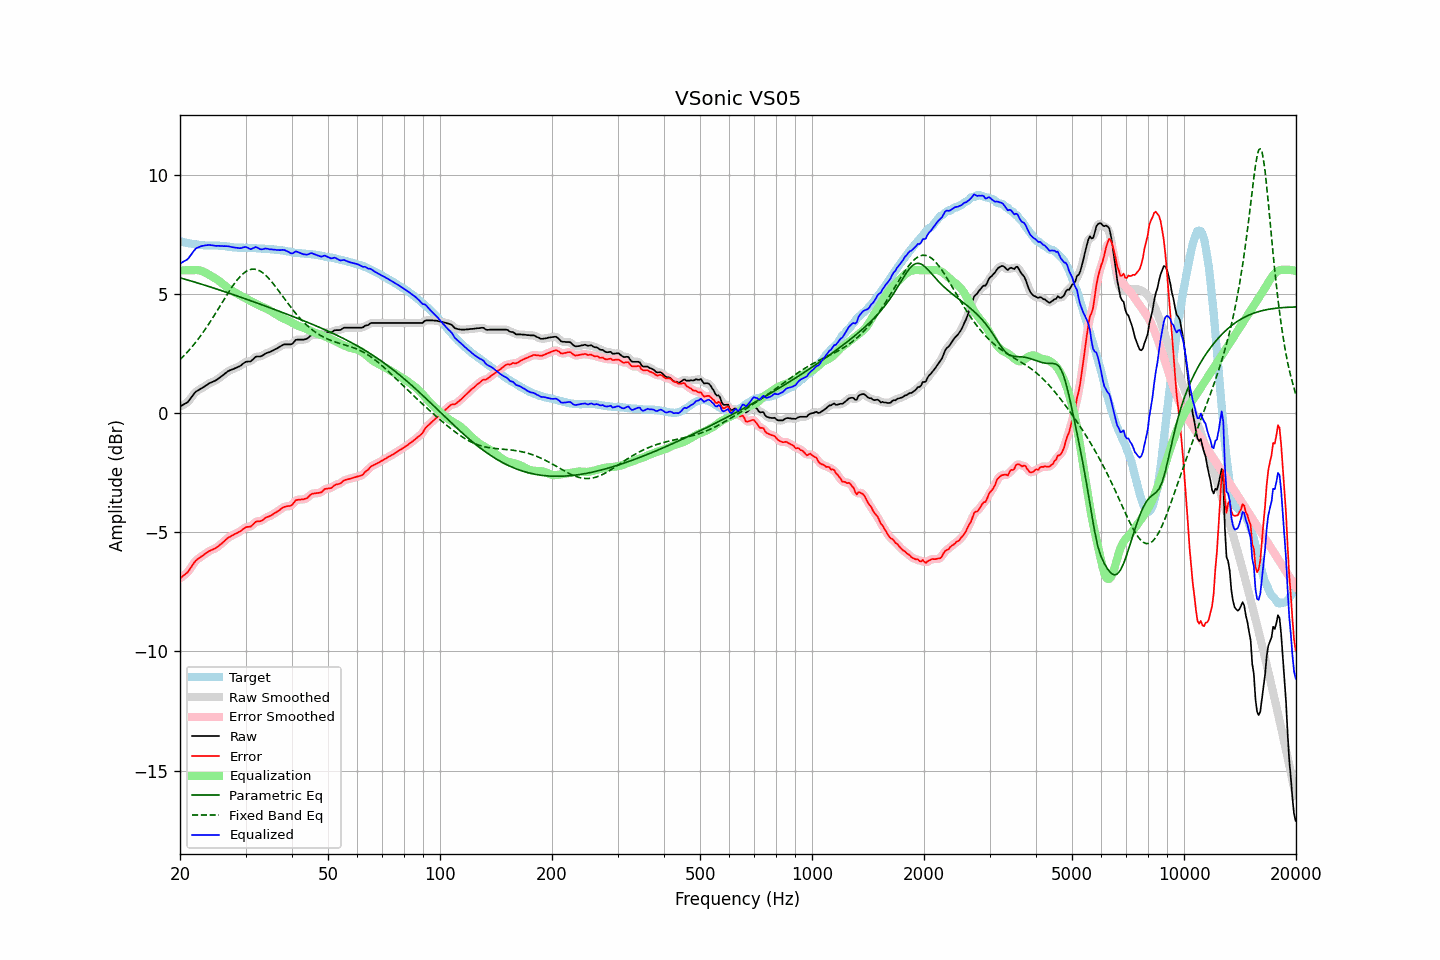

Source data for this figure (header and first rows):
frequency, raw, error, smoothed, error_smoothed, equalization, parametric_eq, fixed_band_eq, equalized_raw, equalized_smoothed, target
20.00, 0.28, -6.93, 0.29, -6.93, 6.00, 5.68, 2.25, 6.28, 6.28, 7.21
20.20, 0.32, -6.88, 0.31, -6.88, 6.00, 5.67, 2.32, 6.32, 6.31, 7.20
20.40, 0.36, -6.82, 0.35, -6.83, 6.00, 5.65, 2.38, 6.36, 6.35, 7.18
20.61, 0.40, -6.77, 0.39, -6.78, 6.00, 5.63, 2.45, 6.40, 6.39, 7.17
20.81, 0.43, -6.72, 0.43, -6.72, 6.00, 5.61, 2.52, 6.43, 6.43, 7.15
21.02, 0.48, -6.66, 0.49, -6.65, 6.00, 5.59, 2.60, 6.48, 6.49, 7.14
21.23, 0.57, -6.56, 0.56, -6.56, 6.00, 5.57, 2.67, 6.57, 6.57, 7.13
21.44, 0.66, -6.46, 0.66, -6.46, 6.00, 5.55, 2.75, 6.66, 6.66, 7.12
21.66, 0.75, -6.35, 0.75, -6.35, 6.00, 5.53, 2.83, 6.75, 6.76, 7.10
21.87, 0.84, -6.26, 0.83, -6.26, 6.01, 5.51, 2.91, 6.85, 6.84, 7.10
22.09, 0.91, -6.18, 0.90, -6.19, 6.01, 5.49, 3.00, 6.92, 6.91, 7.09
22.31, 0.95, -6.13, 0.95, -6.12, 6.00, 5.47, 3.08, 6.95, 6.96, 7.08
22.54, 0.99, -6.08, 0.99, -6.08, 5.99, 5.45, 3.17, 6.98, 6.99, 7.07
22.76, 1.03, -6.03, 1.03, -6.03, 5.98, 5.42, 3.27, 7.01, 7.01, 7.06
22.99, 1.07, -5.99, 1.07, -5.98, 5.95, 5.40, 3.36, 7.02, 7.02, 7.06
23.22, 1.11, -5.94, 1.11, -5.94, 5.93, 5.38, 3.46, 7.03, 7.04, 7.04
23.45, 1.16, -5.88, 1.16, -5.89, 5.89, 5.36, 3.55, 7.05, 7.05, 7.04
23.69, 1.20, -5.84, 1.20, -5.84, 5.86, 5.34, 3.65, 7.05, 7.06, 7.04
23.92, 1.25, -5.79, 1.24, -5.80, 5.82, 5.32, 3.75, 7.07, 7.06, 7.04
24.16, 1.28, -5.76, 1.28, -5.76, 5.78, 5.30, 3.86, 7.06, 7.06, 7.04
24.40, 1.31, -5.73, 1.31, -5.73, 5.74, 5.27, 3.96, 7.05, 7.05, 7.04
24.65, 1.34, -5.70, 1.34, -5.70, 5.70, 5.25, 4.07, 7.04, 7.03, 7.04
24.89, 1.37, -5.67, 1.37, -5.67, 5.66, 5.23, 4.18, 7.03, 7.03, 7.04
25.14, 1.41, -5.63, 1.41, -5.63, 5.61, 5.21, 4.29, 7.02, 7.03, 7.04
25.39, 1.46, -5.58, 1.46, -5.58, 5.57, 5.19, 4.40, 7.03, 7.03, 7.04
25.65, 1.51, -5.52, 1.51, -5.52, 5.52, 5.16, 4.51, 7.02, 7.02, 7.03
25.91, 1.56, -5.47, 1.56, -5.46, 5.46, 5.14, 4.62, 7.02, 7.02, 7.02
26.16, 1.61, -5.40, 1.61, -5.40, 5.40, 5.12, 4.73, 7.01, 7.02, 7.01
26.43, 1.67, -5.34, 1.67, -5.34, 5.35, 5.10, 4.84, 7.01, 7.01, 7.01
26.69, 1.72, -5.28, 1.72, -5.28, 5.29, 5.07, 4.95, 7.01, 7.01, 7.00
26.96, 1.77, -5.22, 1.76, -5.23, 5.24, 5.05, 5.06, 7.01, 7.01, 6.99
27.23, 1.80, -5.19, 1.80, -5.19, 5.19, 5.03, 5.16, 6.99, 6.99, 6.99
27.50, 1.83, -5.15, 1.83, -5.15, 5.15, 5.00, 5.26, 6.98, 6.98, 6.98
27.77, 1.85, -5.12, 1.85, -5.11, 5.11, 4.98, 5.36, 6.96, 6.97, 6.97
28.05, 1.88, -5.08, 1.88, -5.08, 5.08, 4.96, 5.46, 6.96, 6.96, 6.95
28.33, 1.91, -5.04, 1.91, -5.04, 5.04, 4.93, 5.55, 6.95, 6.95, 6.95
28.62, 1.94, -5.01, 1.94, -5.01, 5.00, 4.91, 5.63, 6.94, 6.93, 6.95
28.90, 1.97, -4.97, 1.97, -4.97, 4.96, 4.89, 5.71, 6.93, 6.93, 6.94
29.19, 2.01, -4.94, 2.02, -4.93, 4.92, 4.86, 5.78, 6.93, 6.94, 6.95
29.48, 2.07, -4.88, 2.07, -4.88, 4.89, 4.84, 5.84, 6.96, 6.96, 6.95
29.78, 2.12, -4.83, 2.12, -4.83, 4.85, 4.82, 5.90, 6.97, 6.97, 6.94
30.08, 2.16, -4.78, 2.15, -4.79, 4.82, 4.79, 5.95, 6.98, 6.97, 6.94
30.38, 2.17, -4.77, 2.16, -4.78, 4.78, 4.77, 5.99, 6.95, 6.94, 6.94
30.68, 2.17, -4.77, 2.17, -4.77, 4.74, 4.75, 6.01, 6.91, 6.91, 6.94
30.99, 2.18, -4.76, 2.19, -4.74, 4.71, 4.72, 6.04, 6.88, 6.90, 6.94
31.30, 2.24, -4.70, 2.24, -4.70, 4.67, 4.70, 6.05, 6.91, 6.91, 6.93
31.61, 2.30, -4.63, 2.30, -4.63, 4.64, 4.67, 6.05, 6.94, 6.94, 6.93
31.93, 2.37, -4.56, 2.35, -4.58, 4.61, 4.65, 6.04, 6.98, 6.96, 6.93
32.24, 2.38, -4.54, 2.37, -4.55, 4.58, 4.62, 6.02, 6.95, 6.95, 6.92
32.57, 2.38, -4.54, 2.38, -4.53, 4.54, 4.60, 5.99, 6.92, 6.92, 6.91
32.89, 2.38, -4.53, 2.39, -4.53, 4.50, 4.57, 5.96, 6.88, 6.89, 6.91
33.22, 2.41, -4.50, 2.41, -4.50, 4.47, 4.55, 5.92, 6.88, 6.88, 6.91
33.55, 2.45, -4.46, 2.45, -4.45, 4.44, 4.53, 5.87, 6.89, 6.89, 6.91
33.89, 2.50, -4.40, 2.49, -4.41, 4.41, 4.50, 5.81, 6.91, 6.91, 6.89
34.23, 2.53, -4.36, 2.52, -4.37, 4.38, 4.48, 5.74, 6.91, 6.91, 6.89
34.57, 2.55, -4.34, 2.55, -4.34, 4.35, 4.45, 5.67, 6.90, 6.90, 6.89
34.92, 2.57, -4.32, 2.57, -4.31, 4.31, 4.43, 5.60, 6.88, 6.88, 6.88
35.27, 2.61, -4.27, 2.60, -4.28, 4.27, 4.40, 5.52, 6.88, 6.87, 6.88
35.62, 2.64, -4.24, 2.64, -4.23, 4.23, 4.38, 5.44, 6.87, 6.87, 6.88
35.97, 2.68, -4.19, 2.68, -4.19, 4.19, 4.35, 5.35, 6.87, 6.86, 6.86
... 635 more rows
